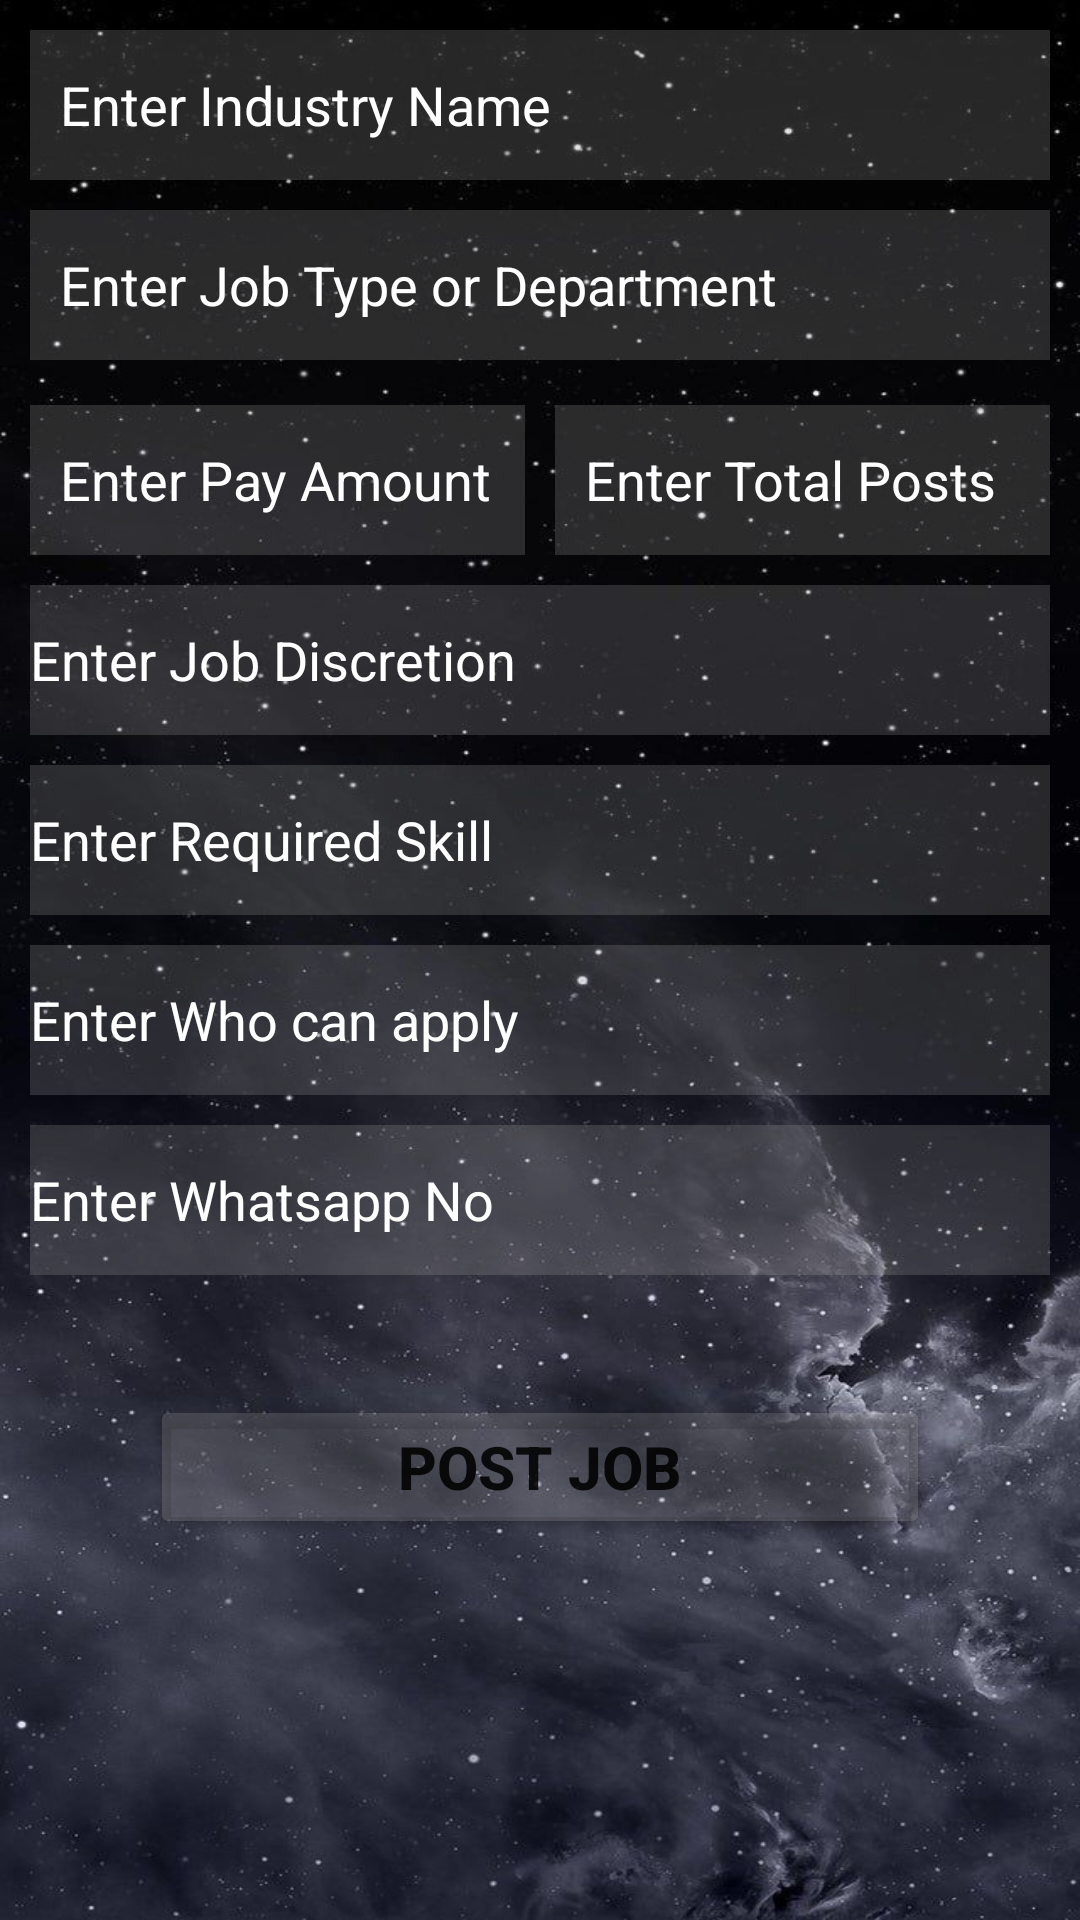

Write the Android layout XML for this screen, with the resource values it uses.
<!-- AndroidManifest.xml: application theme Theme.JobPortal -->
<!-- res/layout/fragment_post_new_job.xml -->
<?xml version="1.0" encoding="utf-8"?>
<androidx.constraintlayout.widget.ConstraintLayout xmlns:android="http://schemas.android.com/apk/res/android"
    xmlns:app="http://schemas.android.com/apk/res-auto"
    xmlns:tools="http://schemas.android.com/tools"
    android:layout_width="match_parent"
    android:layout_height="match_parent"
    android:background="@drawable/bg"
    tools:context=".fragments.PostNewJobFragment">

    <ScrollView
        android:layout_width="match_parent"
        android:layout_height="match_parent"
        app:layout_constraintBottom_toBottomOf="parent"
        app:layout_constraintEnd_toEndOf="parent"
        app:layout_constraintHorizontal_bias="0.0"
        app:layout_constraintStart_toStartOf="parent"
        app:layout_constraintTop_toTopOf="parent"
        app:layout_constraintVertical_bias="0.0">

        <LinearLayout
            android:layout_width="match_parent"
            android:layout_height="wrap_content"
            android:layout_margin="10dp"
            android:orientation="vertical">

            <EditText
                android:id="@+id/eTxtCyName"
                android:layout_width="match_parent"
                android:layout_height="wrap_content"
                android:background="#39AAAAAA"
                android:ems="10"
                android:drawableTint="@color/white"
                android:textColor="@color/white"
                android:textColorHint="@color/white"
                android:hint="@string/enter_industry_name"
                android:inputType="textPersonName"
                android:minHeight="50dp"
                android:paddingStart="10dp"
                android:paddingEnd="10dp" />

            <EditText
                android:id="@+id/eTxtType"
                android:layout_width="match_parent"
                android:layout_height="wrap_content"
                android:layout_marginTop="10dp"
                android:background="#39AAAAAA"
                android:ems="10"
                android:textColor="@color/white"
                android:textColorHint="@color/white"
                android:hint="@string/enter_job_type_or_department"
                android:inputType="textPersonName"
                android:minHeight="50dp"
                android:paddingStart="10dp"
                android:paddingEnd="10dp" />

            <LinearLayout
                android:layout_width="match_parent"
                android:layout_height="wrap_content"
                android:layout_marginTop="5dp"
                android:orientation="horizontal">


                <EditText
                    android:id="@+id/eTxtPay"
                    android:layout_width="wrap_content"
                    android:layout_height="wrap_content"
                    android:layout_marginTop="10dp"
                    android:layout_marginEnd="10dp"
                    android:layout_weight="1"
                    android:background="#39AAAAAA"
                    android:drawableStart="@drawable/ruppes"
                    android:ems="10"
                    android:drawableTint="@color/white"
                    android:textColor="@color/white"
                    android:textColorHint="@color/white"
                    android:hint="@string/enter_pay_amount"
                    android:inputType="number"
                    android:minHeight="50dp"
                    android:paddingStart="10dp"
                    android:paddingEnd="10dp" />

                <EditText
                    android:id="@+id/eTxtTotalPost"
                    android:layout_width="wrap_content"
                    android:layout_height="wrap_content"
                    android:layout_marginTop="10dp"
                    android:layout_weight="1"
                    android:background="#39AAAAAA"
                    android:ems="10"
                    android:textColor="@color/white"
                    android:textColorHint="@color/white"
                    android:hint="Enter Total Posts"
                    android:inputType="number"
                    android:minHeight="50dp"
                    android:paddingStart="10dp"
                    android:paddingEnd="10dp" />
            </LinearLayout>


            <EditText
                android:id="@+id/eTxtDisc"
                android:layout_width="match_parent"
                android:layout_height="wrap_content"
                android:layout_marginTop="10dp"
                android:background="#39AAAAAA"
                android:ems="10"
                android:textColor="@color/white"
                android:textColorHint="@color/white"
                android:gravity="start|center"
                android:hint="@string/enter_job_discretion"
                android:inputType="textMultiLine"
                android:minHeight="50dp" />

            <EditText
                android:id="@+id/eTxtSkill"
                android:layout_width="match_parent"
                android:layout_height="wrap_content"
                android:layout_marginTop="10dp"
                android:background="#39AAAAAA"
                android:ems="10"
                android:textColor="@color/white"
                android:textColorHint="@color/white"
                android:gravity="start|center"
                android:hint="@string/enter_required_skill"
                android:inputType="textMultiLine"
                android:minHeight="50dp" />

            <EditText
                android:id="@+id/eTxtWCA"
                android:layout_width="match_parent"
                android:layout_height="wrap_content"
                android:layout_marginTop="10dp"
                android:background="#39AAAAAA"
                android:ems="10"
                android:textColor="@color/white"
                android:textColorHint="@color/white"
                android:gravity="start|center"
                android:hint="@string/enter_who_can_apply"
                android:inputType="textMultiLine"
                android:minHeight="50dp" />

            <EditText
                android:id="@+id/eTxtWhNo"
                android:layout_width="match_parent"
                android:layout_height="wrap_content"
                android:layout_marginTop="10dp"
                android:background="#39AAAAAA"
                android:ems="10"
                android:hint="Enter Whatsapp No"
                android:inputType="phone"
                android:textColor="@color/white"
                android:textColorHint="@color/white"
                android:minHeight="50dp" />

            <Button
                android:id="@+id/btnPostJob"
                android:layout_width="match_parent"
                android:layout_height="wrap_content"
                android:layout_margin="40dp"
                android:padding="10dp"
                android:backgroundTint="#39AAAAAA"
                android:text="@string/post_job"
                android:textSize="20sp"
                android:textStyle="bold" />
        </LinearLayout>
    </ScrollView>
</androidx.constraintlayout.widget.ConstraintLayout>
<!-- resources referenced by this layout -->
<resources>
  <color name="white">#FFFFFFFF</color>
  <!-- drawable bg: jpg bitmap (drawable, 101792 bytes) -->
  <string name="enter_industry_name">Enter Industry Name</string>
  <string name="enter_job_discretion">Enter Job Discretion</string>
  <string name="enter_job_type_or_department">Enter Job Type or Department</string>
  <string name="enter_pay_amount">Enter Pay Amount</string>
  <string name="enter_required_skill">Enter Required Skill</string>
  <string name="enter_who_can_apply">Enter Who can apply</string>
  <string name="post_job">Post Job</string>
  <style name="Theme.JobPortal" parent="Theme.MaterialComponents.DayNight.NoActionBar">
          
          <item name="colorPrimary">#19AAAAAA</item>
          <item name="colorPrimaryVariant">@color/black</item>
          <item name="colorOnPrimary">@color/white</item>
          
          <item name="colorSecondary">@color/teal_200</item>
          <item name="colorSecondaryVariant">@color/teal_700</item>
          <item name="colorOnSecondary">@color/black</item>
          
          <item name="android:statusBarColor" tools:targetApi="l">?attr/colorPrimaryVariant</item>
          
      </style>
  <color name="black">#FF000000</color>
  <color name="teal_200">#FF03DAC5</color>
  <color name="teal_700">#FF018786</color>
</resources>
